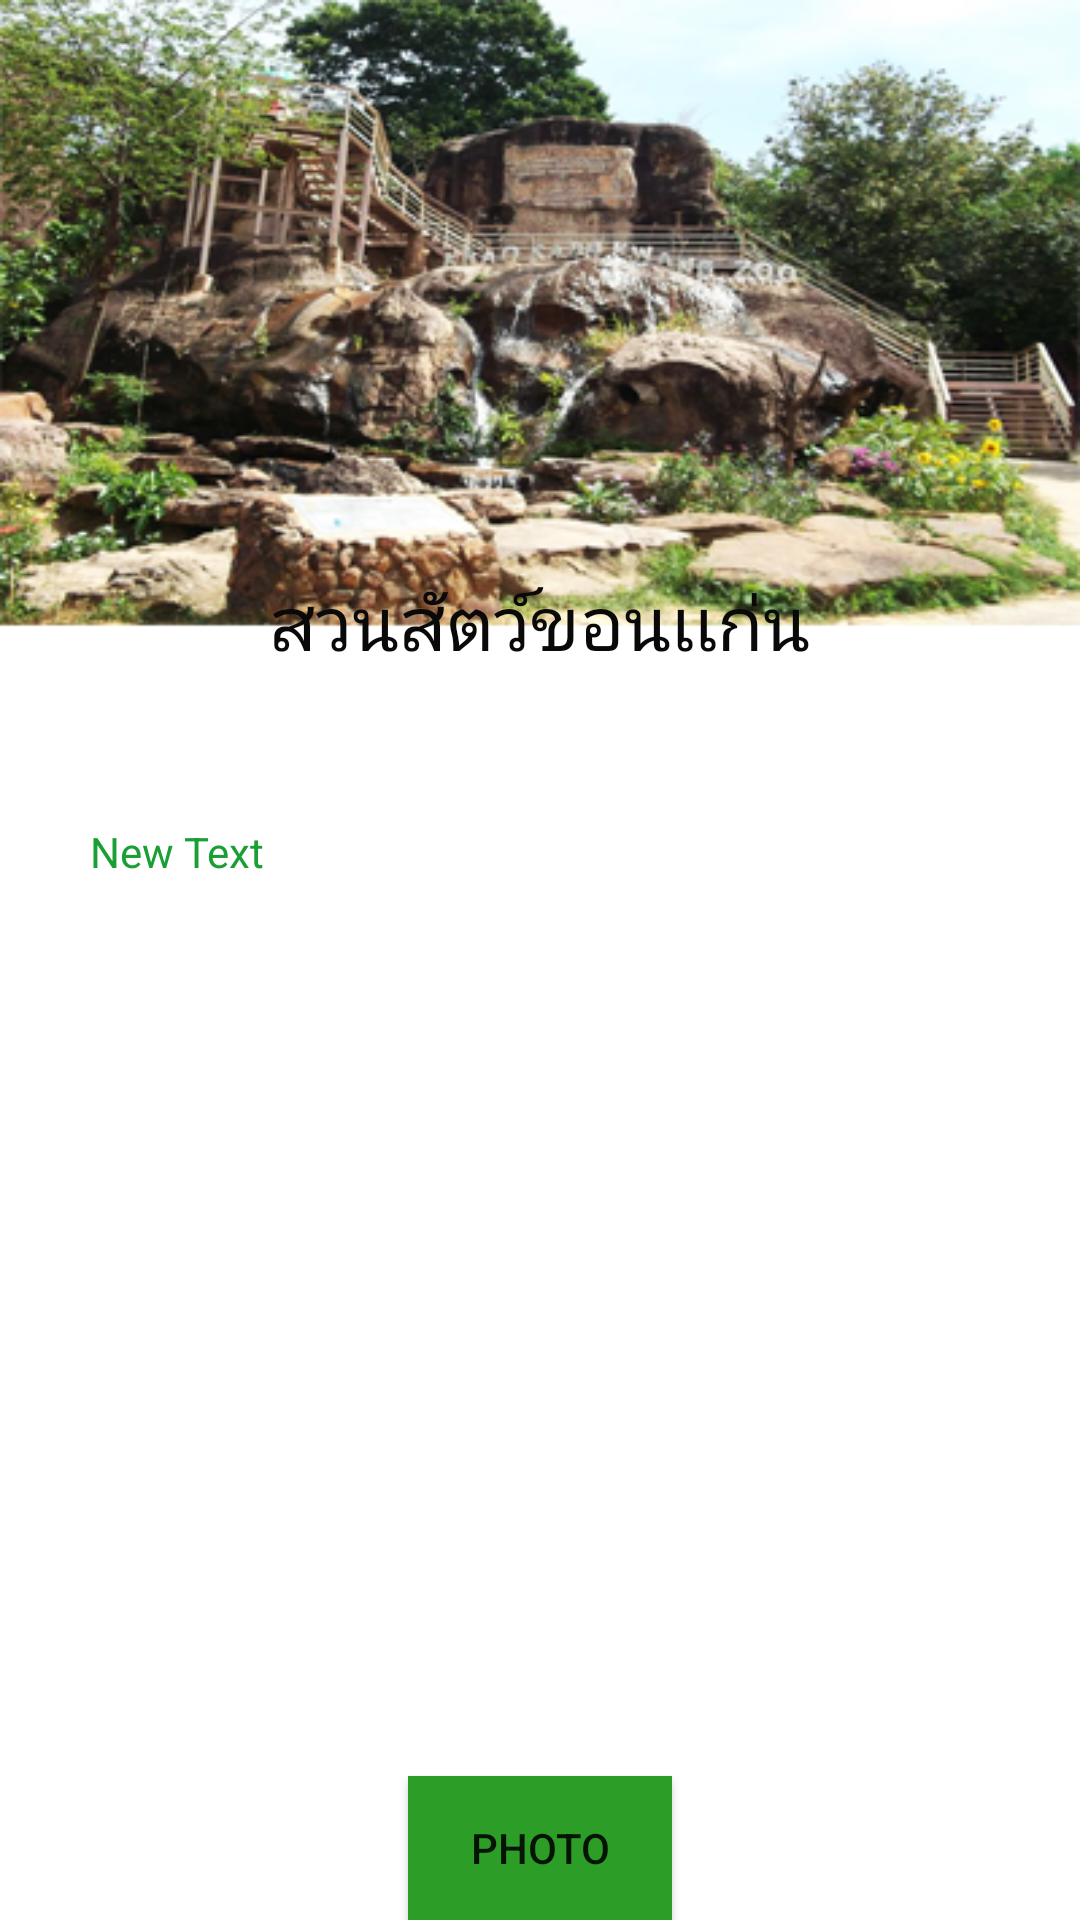

This screen was rendered from an Android layout file. Write that file and the resources it references.
<!-- AndroidManifest.xml: application theme AppTheme -->
<!-- res/layout/layout_ss.xml -->
<?xml version="1.0" encoding="utf-8"?>
<LinearLayout xmlns:android="http://schemas.android.com/apk/res/android"
    android:orientation="vertical" android:layout_width="match_parent"
    android:layout_height="match_parent"
    android:background="#e2f6ff">

    <RelativeLayout
        android:layout_width="match_parent"
        android:layout_height="match_parent"
        android:background="@drawable/bgt7">

        <TextView
            android:layout_width="wrap_content"
            android:layout_height="wrap_content"
            android:text="สวนสัตว์ขอนเเก่น"
            android:id="@+id/textView3"
            android:textColor="#090909"
            android:textSize="25dp"
            android:layout_alignParentTop="true"
            android:layout_centerHorizontal="true"
            android:layout_marginTop="190dp"
            android:layout_marginLeft="45dp" />

        <TextView
            android:layout_width="wrap_content"
            android:layout_height="wrap_content"
            android:text="New Text"
            android:id="@+id/ss"
            android:layout_alignParentEnd="true"
            android:layout_below="@+id/textView3"
            android:textColor="#1a9f34"
            android:layout_marginTop="50dp"
            android:layout_alignParentStart="true"
            android:layout_alignParentBottom="true"
            android:layout_marginLeft="30dp" />

        <Button
            android:layout_width="wrap_content"
            android:layout_height="wrap_content"
            android:text="PHOTO"
            android:id="@+id/s"
            android:background="#2c9d26"
            android:layout_alignBottom="@+id/ss"
            android:layout_centerHorizontal="true" />



    </RelativeLayout>
</LinearLayout>
<!-- resources referenced by this layout -->
<resources>
  <!-- drawable bgt7: png bitmap (drawable, 212084 bytes) -->
  <style name="AppTheme" parent="Theme.AppCompat.Light.DarkActionBar">
          
          <item name="android:actionBarStyle">@style/MyActionBar</item>
          
          <item name="actionBarStyle">@style/MyActionBar</item>
  
      </style>
  <style name="MyActionBar" parent="@style/Widget.AppCompat.Light.ActionBar.Solid.Inverse">
          <item name="android:background">@drawable/un</item>
  
          
          <item name="background">@drawable/un</item>
      </style>
  <!-- drawable un: png bitmap (drawable, 261 bytes) -->
</resources>
